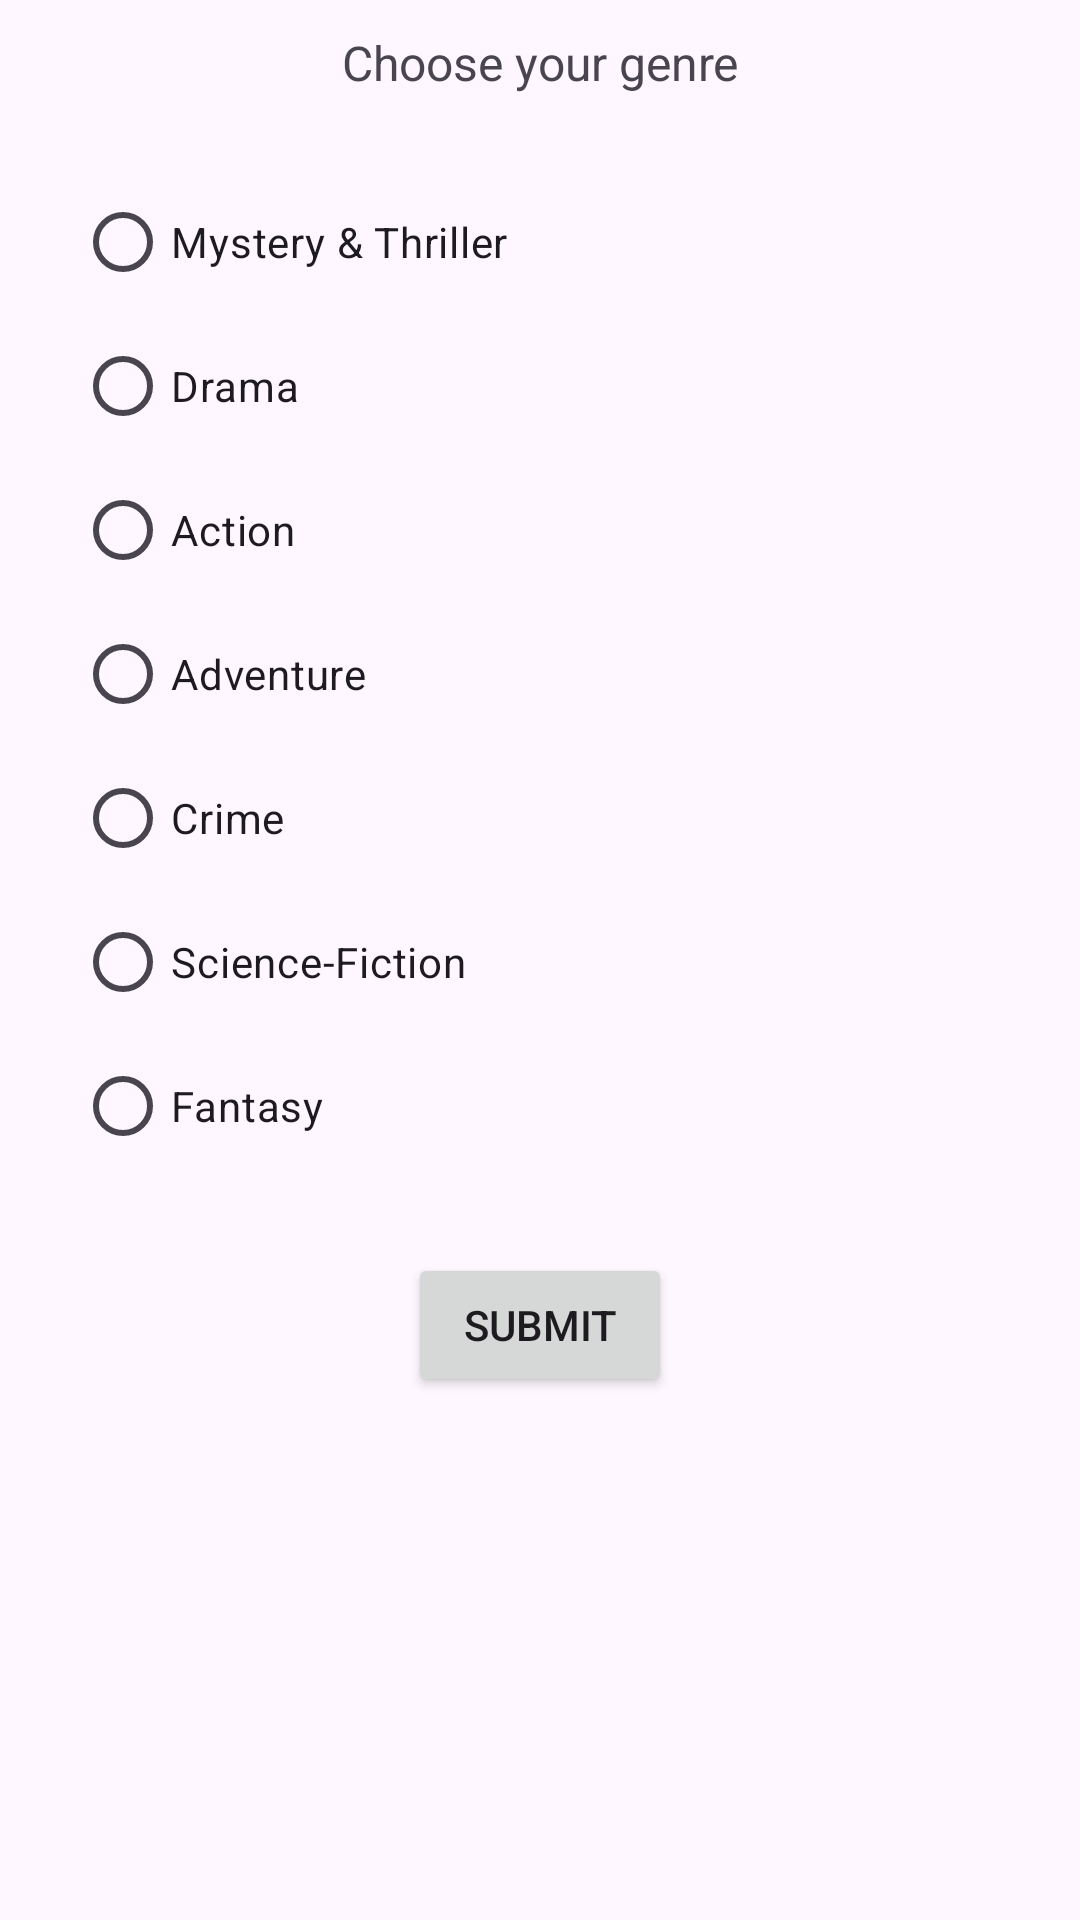

Here is an Android app screen rendered from its layout file. Give the layout XML and the strings, colors and styles it references.
<!-- AndroidManifest.xml: application theme Theme.AdaVerse -->
<!-- res/layout/fragment_custom__dialog.xml -->
<?xml version="1.0" encoding="utf-8"?>
<androidx.constraintlayout.widget.ConstraintLayout xmlns:android="http://schemas.android.com/apk/res/android"
    xmlns:tools="http://schemas.android.com/tools"
    android:layout_width="match_parent"
    android:layout_height="match_parent"
    xmlns:app="http://schemas.android.com/apk/res-auto"
    tools:context=".Custom_Dialog_fragment">

    <androidx.appcompat.widget.AppCompatTextView
        android:id="@+id/genre_text"
        android:layout_width="wrap_content"
        android:layout_height="wrap_content"
        app:layout_constraintTop_toTopOf="parent"
        app:layout_constraintEnd_toEndOf="parent"
        app:layout_constraintStart_toStartOf="parent"
        android:textSize="16sp"
        android:layout_marginTop="10dp"
        android:text="Choose your genre"/>

    <RadioGroup
        android:id="@+id/genre_radio_grp"
        android:layout_width="400dp"
        android:layout_height="wrap_content"
        android:orientation="vertical"
        android:padding="25dp"
        app:layout_constraintStart_toStartOf="parent"
        app:layout_constraintTop_toBottomOf="@+id/genre_text">

        <RadioButton
            android:id="@+id/genre1"
            android:layout_width="wrap_content"
            android:layout_height="wrap_content"
            android:text="Mystery &amp; Thriller"/>
        <RadioButton
            android:id="@+id/genre2"
            android:layout_width="wrap_content"
            android:layout_height="wrap_content"
            android:text="Drama"/>
        <RadioButton
            android:id="@+id/genre3"
            android:layout_width="wrap_content"
            android:layout_height="wrap_content"
            android:text="Action"/>
        <RadioButton
            android:id="@+id/genre4"
            android:layout_width="wrap_content"
            android:layout_height="wrap_content"
            android:text="Adventure"/>
        <RadioButton
            android:id="@+id/genre5"
            android:layout_width="wrap_content"
            android:layout_height="wrap_content"
            android:text="Crime"/>
        <RadioButton
            android:id="@+id/genre6"
            android:layout_width="wrap_content"
            android:layout_height="wrap_content"
            android:text="Science-Fiction"/>
        <RadioButton
            android:id="@+id/genre7"
            android:layout_width="wrap_content"
            android:layout_height="wrap_content"
            android:text="Fantasy"/>

    </RadioGroup>

    <androidx.appcompat.widget.AppCompatButton
        android:id="@+id/submitBtn"
        android:layout_width="wrap_content"
        android:layout_height="wrap_content"
        app:layout_constraintStart_toStartOf="parent"
        app:layout_constraintEnd_toEndOf="parent"
        app:layout_constraintTop_toBottomOf="@+id/genre_radio_grp"
        android:text="Submit"/>

</androidx.constraintlayout.widget.ConstraintLayout>
<!-- resources referenced by this layout -->
<resources>
  <style name="Theme.AdaVerse" parent="Base.Theme.AdaVerse" />
  <style name="Base.Theme.AdaVerse" parent="Theme.Material3.Light.NoActionBar">
          
          
      </style>
</resources>
